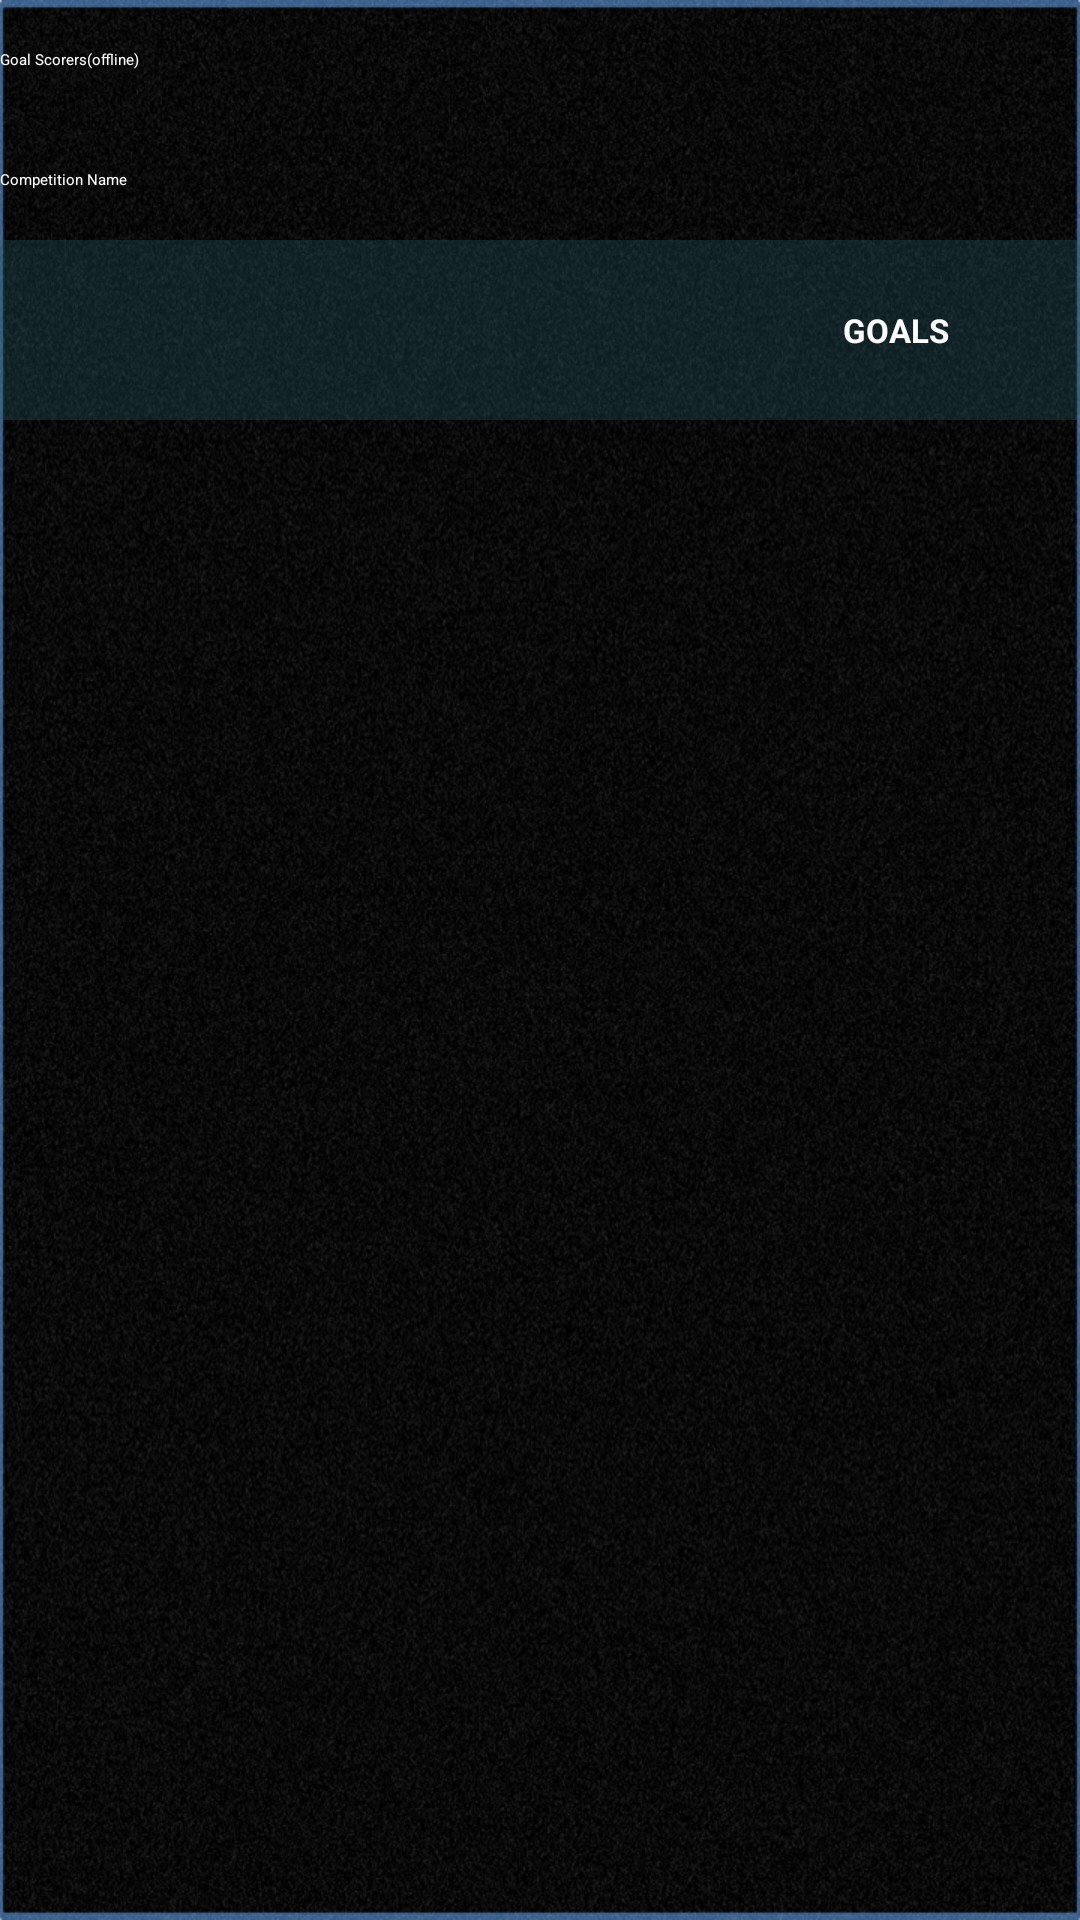

Reconstruct the res/layout file that produces this screen, plus the resources it refers to.
<!-- AndroidManifest.xml: application theme Theme.MyApplication -->
<!-- res/layout/activity_scorer.xml -->
<?xml version="1.0" encoding="utf-8"?>
<LinearLayout xmlns:android="http://schemas.android.com/apk/res/android"
    android:orientation="vertical" android:layout_width="match_parent"
    android:layout_height="match_parent"
    android:background="@drawable/background">
    <include layout="@layout/progress_bar_top" />
    <LinearLayout
        android:layout_width="match_parent"

        android:layout_height="40dp">
        <TextView
            android:layout_width="wrap_content"
            android:layout_height="wrap_content"
            android:layout_gravity="center"
            android:textColor="#FCFAFA"
            android:id="@+id/title"
            android:text="Goal Scorers(offline)"/>
    </LinearLayout>
    <LinearLayout
        android:layout_width="match_parent"
        android:layout_height="40dp">
        <TextView
            android:layout_width="wrap_content"
            android:layout_height="wrap_content"
            android:id="@+id/competitionName"
            android:layout_gravity="center"
            android:textColor="#FCFAFA"
            android:text="Competition Name"/>
    </LinearLayout>
    <LinearLayout
        android:layout_width="match_parent"
        android:layout_height="60dp"

        android:orientation="horizontal">

        <LinearLayout
            android:background="@drawable/panel"
            android:padding="5dp"
            android:layout_height="match_parent"
            android:layout_width="match_parent"
            android:orientation="horizontal"
            android:layout_gravity="center"
            android:weightSum="8">
            <LinearLayout
                android:layout_width="wrap_content"
                android:layout_height="match_parent"
                android:layout_weight="4">
                <TextView
                    android:id="@+id/entry"
                    android:layout_width="7dp"
                    android:layout_height="wrap_content"
                    android:text=""
                    android:textSize="12sp"
                    android:layout_gravity="center"
                    android:textColor="#FCFAFA"
                    android:layout_marginLeft="10dp"
                    android:textStyle="bold"
                    android:layout_weight="4"/>


            </LinearLayout>





            <TextView
                android:id="@+id/w"
                android:layout_width="20dp"
                android:layout_height="wrap_content"
                android:text=""
                android:textSize="11sp"
                android:layout_gravity="center"
                android:gravity="center"
                android:layout_marginLeft="1dp"
                android:paddingLeft="5dp"
                android:textColor="#FCFAFA"
                android:layout_weight="1"/>

            <TextView
                android:id="@+id/gd"
                android:layout_width="20dp"
                android:layout_height="wrap_content"
                android:text=""
                android:textSize="11sp"
                android:layout_gravity="center"
                android:layout_marginLeft="1dp"
                android:gravity="center"
                android:paddingLeft="5dp"
                android:textColor="#FCFAFA"
                android:layout_weight="1"/>

            <TextView
                android:id="@+id/goals"
                android:layout_width="20dp"
                android:layout_height="wrap_content"
                android:text="GOALS"
                android:textSize="11sp"
                android:layout_gravity="center"
                android:gravity="center"
                android:layout_marginLeft="10dp"
                android:paddingLeft="5dp"
                android:textColor="#FCFAFA"
                android:layout_weight="1"
                android:textStyle="bold"/>
        </LinearLayout>

    </LinearLayout>
    <LinearLayout
        android:layout_width="match_parent"
        android:layout_height="match_parent">
        <ListView

            android:id="@+id/scorerListView"
            android:layout_width="match_parent"
            android:layout_height="match_parent">
        </ListView>

    </LinearLayout>

    <TextView android:id="@+id/comm_empty_scorer"
        android:layout_width="wrap_content"
        android:layout_height="match_parent"
        android:text="There are no fixtures."
        android:visibility="gone"
        android:layout_margin="10dp"
        />
</LinearLayout>
<!-- res/layout/progress_bar_top.xml (included above) -->
<?xml version="1.0" encoding="utf-8"?>
<ProgressBar
    xmlns:android="http://schemas.android.com/apk/res/android"
    android:id="@+id/topProgressBar"
    style="?android:attr/progressBarStyleHorizontal"
    android:layout_width="match_parent"
    android:layout_height="6dp"
    android:indeterminate="true"
    android:indeterminateTint="#00C853"
    android:visibility="gone" />
<!-- resources referenced by this layout -->
<resources>
  <!-- drawable background: png bitmap (drawable-mdpi, 661357 bytes) -->
  <!-- drawable panel: png bitmap (drawable-mdpi, 1389 bytes) -->
</resources>
